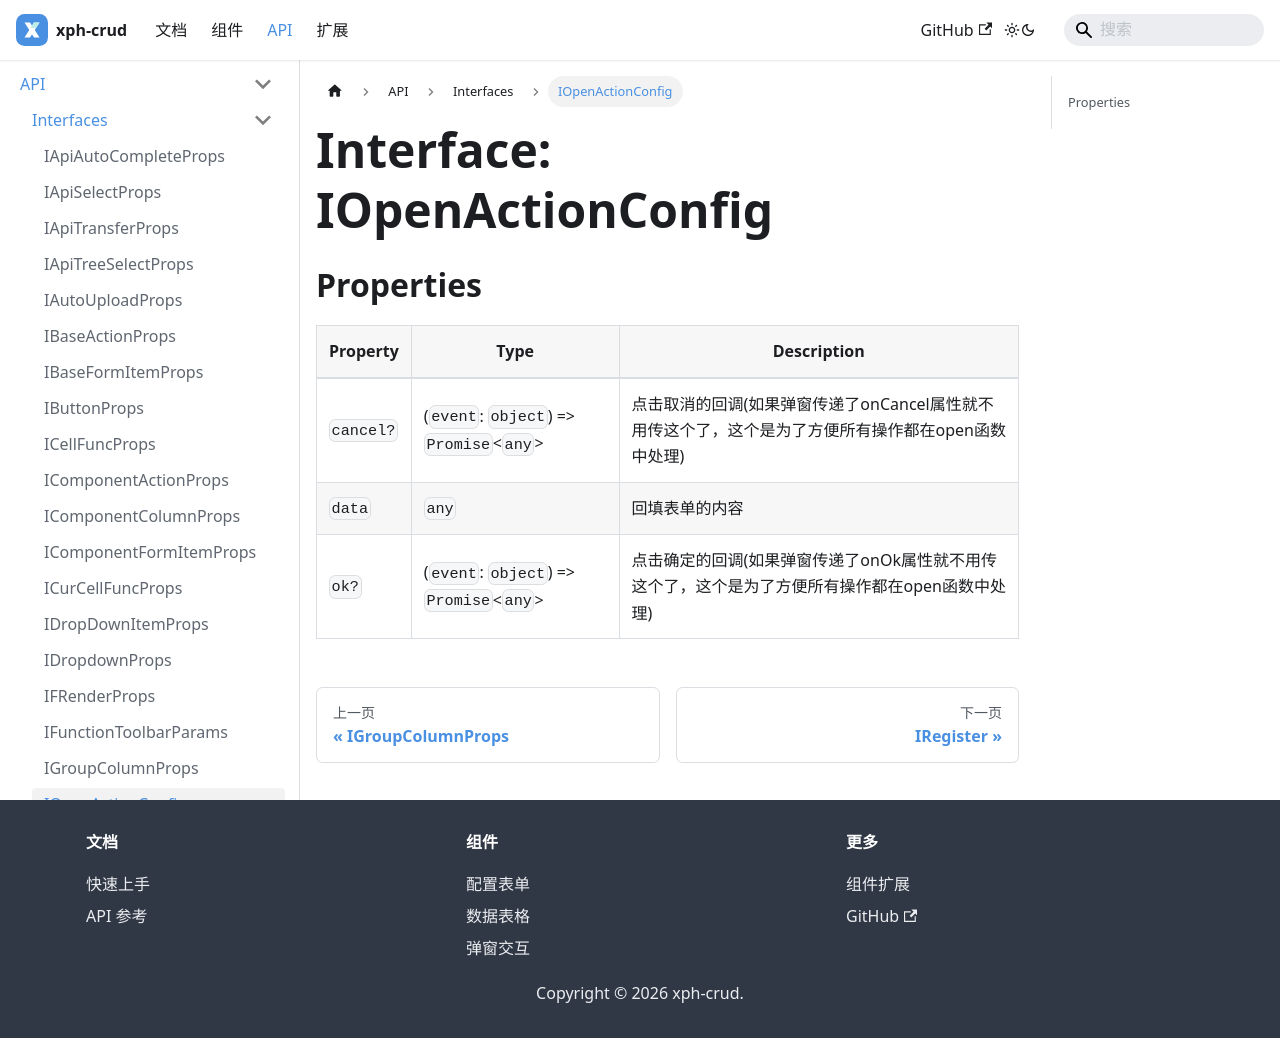

repository: XiaoPiHong/xph-crud · page: docs/api/interfaces/IOpenActionConfig/index.html · generator: docusaurus

# Interface: IOpenActionConfig

## Properties

| Property | Type | Description |
| ------ | ------ | ------ |
| `cancel?` | (`event`: `object`) => `Promise`\<`any`\> | 点击取消的回调(如果弹窗传递了onCancel属性就不用传这个了，这个是为了方便所有操作都在open函数中处理) |
| `data` | `any` | 回填表单的内容 |
| `ok?` | (`event`: `object`) => `Promise`\<`any`\> | 点击确定的回调(如果弹窗传递了onOk属性就不用传这个了，这个是为了方便所有操作都在open函数中处理) |
